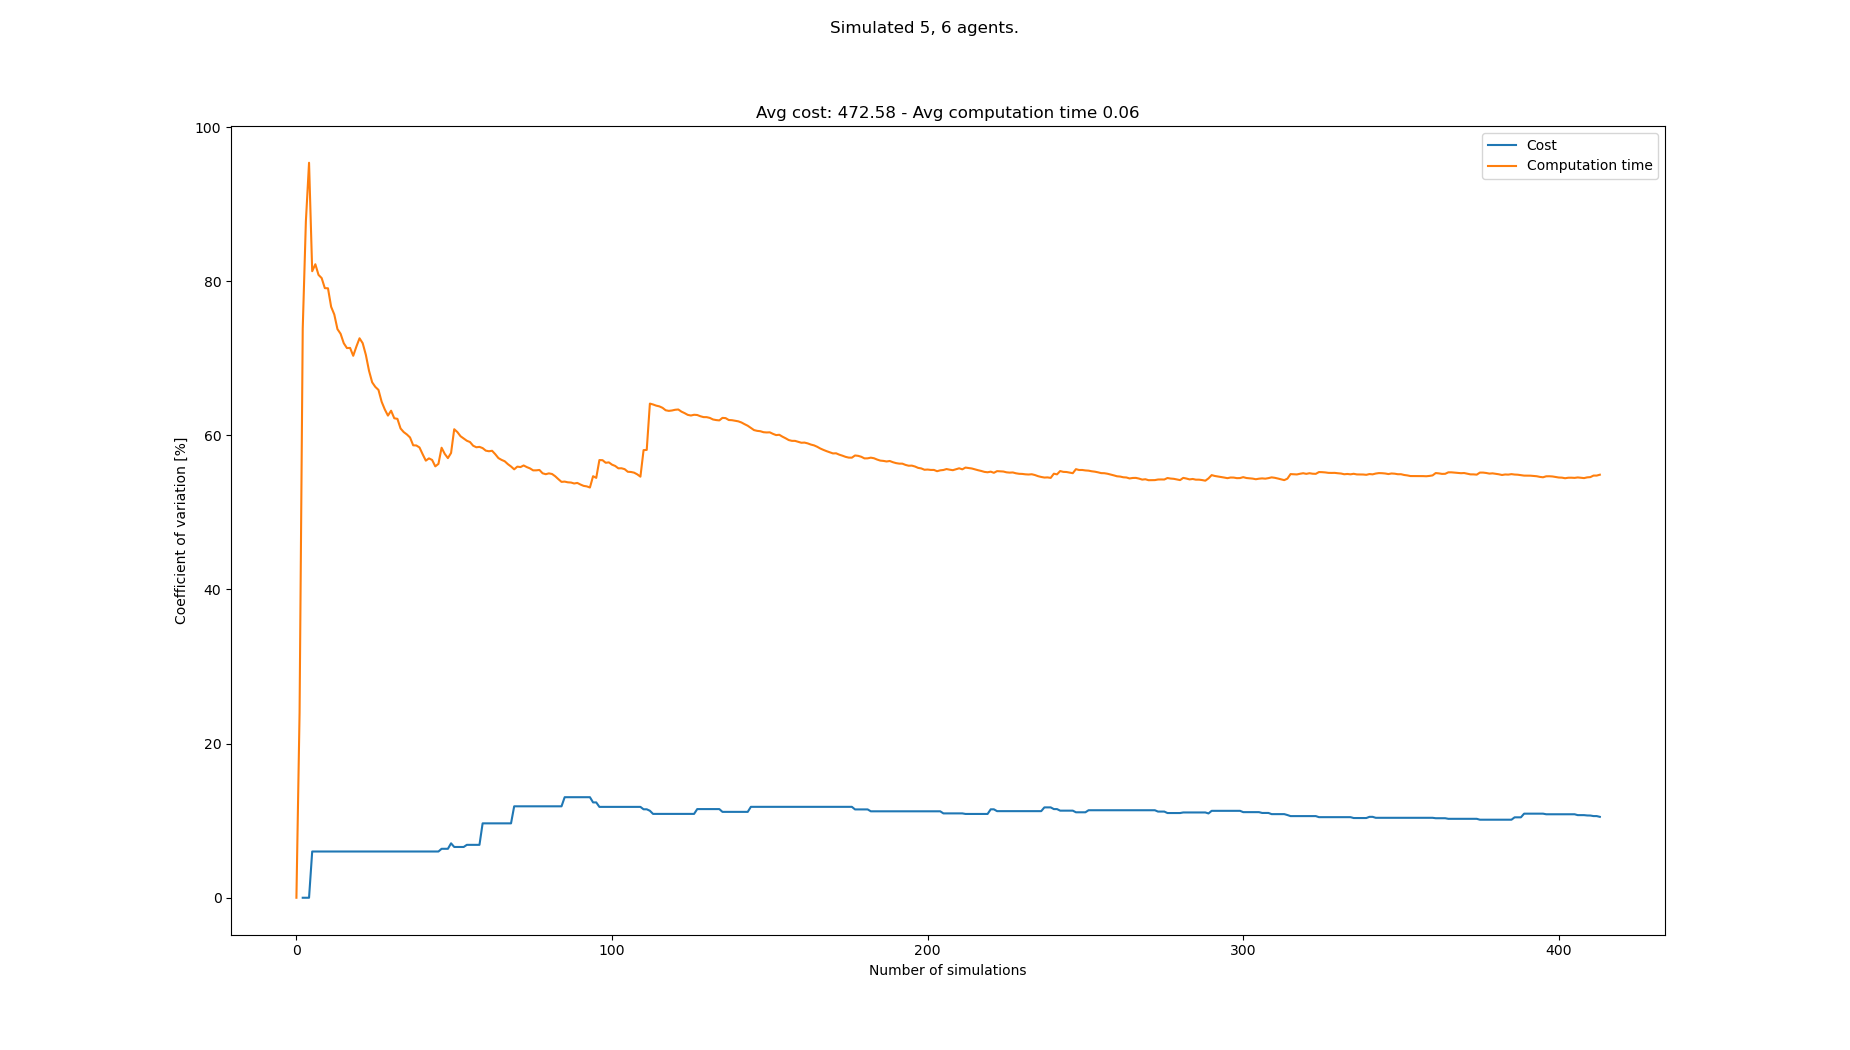

The file beside this chart, header and first rows:
starts, goals, Cost, Cost_var, Cost_mean, Cost_std, Computation time, Computation time_var, Computation time_mean, Computation time_std
[(2, 0), (0, 0), (3, 0), (8, 0), (4, 0),…, [(3, 21), (7, 21), (4, 21), (1, 21), (0,…, , , , , 0.06732, 0.0, 0.06732, 0.0
[(1, 0), (7, 0), (0, 0), (2, 0), (3, 0),…, [(7, 21), (6, 21), (5, 21), (4, 21), (2,…, , , , , 0.04125, 24.01, 0.05428, 0.01303
[(6, 0), (2, 0), (3, 0), (7, 0), (0, 0),…, [(2, 21), (4, 21), (8, 21), (7, 21), (5,…, 583, 0.0, 583.0, 0.0, 0.2292, 73.85, 0.1126, 0.08316
[(0, 0), (8, 0), (1, 0), (4, 0), (3, 0),…, [(2, 21), (6, 21), (4, 21), (5, 21), (1,…, , 0.0, 583.0, 0.0, 0.02924, 87.79, 0.09176, 0.08056
[(2, 0), (7, 0), (8, 0), (6, 0), (5, 0),…, [(7, 21), (5, 21), (4, 21), (1, 21), (0,…, , 0.0, 583.0, 0.0, 0.03138, 95.37, 0.07969, 0.07599
[(8, 0), (4, 0), (3, 0), (7, 0), (2, 0),…, [(0, 21), (8, 21), (4, 21), (6, 21), (5,…, 517, 6.0, 550.0, 33.0, 0.1387, 81.29, 0.08953, 0.07278
[(5, 0), (2, 0), (6, 0), (1, 0), (4, 0),…, [(5, 21), (3, 21), (4, 21), (1, 21), (2,…, , 6.0, 550.0, 33.0, 0.04914, 82.2, 0.08376, 0.06884
[(1, 0), (3, 0), (0, 0), (6, 0), (7, 0),…, [(3, 21), (6, 21), (2, 21), (1, 21), (5,…, , 6.0, 550.0, 33.0, 0.0571, 80.82, 0.08043, 0.065
[(5, 0), (8, 0), (3, 0), (1, 0), (6, 0),…, [(1, 21), (4, 21), (5, 21), (8, 21), (6,…, , 6.0, 550.0, 33.0, 0.05058, 80.4, 0.07711, 0.062
[(0, 0), (4, 0), (2, 0), (3, 0), (6, 0),…, [(8, 21), (0, 21), (6, 21), (7, 21), (1,…, , 6.0, 550.0, 33.0, 0.05452, 79.1, 0.07485, 0.0592
[(6, 0), (5, 0), (4, 0), (7, 0), (2, 0),…, [(4, 21), (5, 21), (2, 21), (8, 21), (7,…, , 6.0, 550.0, 33.0, 0.04547, 79.08, 0.07218, 0.05708
[(0, 0), (5, 0), (7, 0), (3, 0), (2, 0),…, [(0, 21), (1, 21), (7, 21), (8, 21), (2,…, , 6.0, 550.0, 33.0, 0.06232, 76.68, 0.07136, 0.05471
[(6, 0), (0, 0), (7, 0), (4, 0), (8, 0),…, [(4, 21), (6, 21), (1, 21), (7, 21), (0,…, , 6.0, 550.0, 33.0, 0.05135, 75.68, 0.06982, 0.05284
[(7, 0), (2, 0), (6, 0), (4, 0), (0, 0),…, [(0, 21), (4, 21), (6, 21), (5, 21), (2,…, , 6.0, 550.0, 33.0, 0.05973, 73.78, 0.0691, 0.05098
[(0, 0), (8, 0), (2, 0), (5, 0), (6, 0),…, [(6, 21), (4, 21), (8, 21), (7, 21), (2,…, , 6.0, 550.0, 33.0, 0.04803, 73.17, 0.06769, 0.04953
[(6, 0), (5, 0), (3, 0), (8, 0), (0, 0),…, [(7, 21), (4, 21), (8, 21), (2, 21), (0,…, , 6.0, 550.0, 33.0, 0.05376, 71.95, 0.06682, 0.04808
[(8, 0), (2, 0), (6, 0), (4, 0), (0, 0),…, [(0, 21), (2, 21), (6, 21), (7, 21), (3,…, , 6.0, 550.0, 33.0, 0.04772, 71.32, 0.0657, 0.04686
[(8, 0), (7, 0), (1, 0), (5, 0), (3, 0),…, [(6, 21), (2, 21), (8, 21), (4, 21), (3,…, , 6.0, 550.0, 33.0, 0.04097, 71.34, 0.06433, 0.04589
[(2, 0), (7, 0), (5, 0), (0, 0), (3, 0),…, [(3, 21), (5, 21), (6, 21), (0, 21), (7,…, , 6.0, 550.0, 33.0, 0.05148, 70.32, 0.06365, 0.04476
[(3, 0), (0, 0), (6, 0), (7, 0), (8, 0),…, [(1, 21), (4, 21), (7, 21), (6, 21), (0,…, , 6.0, 550.0, 33.0, 0.02891, 71.51, 0.06191, 0.04428
[(6, 0), (1, 0), (8, 0), (5, 0), (2, 0),…, [(0, 21), (7, 21), (3, 21), (2, 21), (5,…, , 6.0, 550.0, 33.0, 0.02855, 72.59, 0.06032, 0.04379
[(6, 0), (5, 0), (2, 0), (0, 0), (7, 0),…, [(2, 21), (3, 21), (1, 21), (0, 21), (5,…, , 6.0, 550.0, 33.0, 0.04499, 71.95, 0.05963, 0.0429
[(6, 0), (1, 0), (2, 0), (0, 0), (5, 0),…, [(6, 21), (1, 21), (3, 21), (4, 21), (2,…, , 6.0, 550.0, 33.0, 0.05828, 70.44, 0.05957, 0.04196
[(8, 0), (3, 0), (6, 0), (0, 0), (5, 0),…, [(3, 21), (4, 21), (2, 21), (1, 21), (0,…, , 6.0, 550.0, 33.0, 0.07643, 68.38, 0.06027, 0.04121
[(2, 0), (5, 0), (0, 0), (6, 0), (3, 0),…, [(2, 21), (7, 21), (3, 21), (4, 21), (8,…, , 6.0, 550.0, 33.0, 0.06324, 66.88, 0.06039, 0.04039
[(7, 0), (3, 0), (8, 0), (0, 0), (4, 0),…, [(3, 21), (1, 21), (0, 21), (4, 21), (2,…, , 6.0, 550.0, 33.0, 0.04695, 66.28, 0.05987, 0.03969
[(0, 0), (1, 0), (5, 0), (7, 0), (3, 0),…, [(2, 21), (7, 21), (6, 21), (1, 21), (3,…, , 6.0, 550.0, 33.0, 0.04391, 65.89, 0.05928, 0.03906
[(1, 0), (8, 0), (4, 0), (3, 0), (0, 0),…, [(2, 21), (0, 21), (4, 21), (8, 21), (7,…, , 6.0, 550.0, 33.0, 0.07067, 64.36, 0.05969, 0.03841
[(3, 0), (1, 0), (5, 0), (4, 0), (7, 0),…, [(5, 21), (2, 21), (7, 21), (4, 21), (6,…, , 6.0, 550.0, 33.0, 0.05656, 63.36, 0.05958, 0.03775
[(8, 0), (0, 0), (6, 0), (1, 0), (7, 0),…, [(4, 21), (2, 21), (5, 21), (8, 21), (1,…, , 6.0, 550.0, 33.0, 0.05298, 62.56, 0.05936, 0.03714
[(2, 0), (6, 0), (1, 0), (5, 0), (8, 0),…, [(0, 21), (1, 21), (8, 21), (6, 21), (7,…, , 6.0, 550.0, 33.0, 0.02965, 63.19, 0.0584, 0.03691
[(6, 0), (5, 0), (0, 0), (8, 0), (2, 0),…, [(7, 21), (8, 21), (6, 21), (5, 21), (3,…, , 6.0, 550.0, 33.0, 0.05792, 62.22, 0.05839, 0.03633
[(6, 0), (4, 0), (5, 0), (2, 0), (3, 0),…, [(3, 21), (5, 21), (6, 21), (8, 21), (0,…, , 6.0, 550.0, 33.0, 0.03932, 62.14, 0.05781, 0.03592
[(5, 0), (7, 0), (8, 0), (0, 0), (6, 0),…, [(3, 21), (5, 21), (8, 21), (2, 21), (7,…, , 6.0, 550.0, 33.0, 0.07511, 60.89, 0.05832, 0.03551
[(5, 0), (0, 0), (4, 0), (6, 0), (1, 0),…, [(2, 21), (1, 21), (3, 21), (8, 21), (0,…, , 6.0, 550.0, 33.0, 0.04732, 60.42, 0.058, 0.03505
[(8, 0), (4, 0), (1, 0), (0, 0), (5, 0),…, [(0, 21), (7, 21), (6, 21), (2, 21), (4,…, , 6.0, 550.0, 33.0, 0.04391, 60.11, 0.05761, 0.03463
[(6, 0), (2, 0), (4, 0), (5, 0), (8, 0),…, [(2, 21), (3, 21), (4, 21), (7, 21), (5,…, , 6.0, 550.0, 33.0, 0.04572, 59.72, 0.05729, 0.03422
[(0, 0), (6, 0), (5, 0), (1, 0), (7, 0),…, [(2, 21), (1, 21), (6, 21), (3, 21), (5,…, , 6.0, 550.0, 33.0, 0.0693, 58.7, 0.05761, 0.03382
[(3, 0), (0, 0), (4, 0), (8, 0), (1, 0),…, [(3, 21), (0, 21), (7, 21), (1, 21), (2,…, , 6.0, 550.0, 33.0, 0.03848, 58.68, 0.05712, 0.03352
[(1, 0), (3, 0), (4, 0), (5, 0), (2, 0),…, [(6, 21), (8, 21), (3, 21), (5, 21), (7,…, , 6.0, 550.0, 33.0, 0.04328, 58.42, 0.05677, 0.03317
[(0, 0), (2, 0), (4, 0), (8, 0), (1, 0),…, [(3, 21), (4, 21), (2, 21), (6, 21), (1,…, , 6.0, 550.0, 33.0, 0.06507, 57.54, 0.05697, 0.03278
[(4, 0), (2, 0), (3, 0), (0, 0), (6, 0),…, [(1, 21), (5, 21), (4, 21), (6, 21), (2,…, , 6.0, 550.0, 33.0, 0.08743, 56.71, 0.0577, 0.03272
[(1, 0), (5, 0), (2, 0), (7, 0), (4, 0),…, [(0, 21), (5, 21), (2, 21), (7, 21), (1,…, , 6.0, 550.0, 33.0, 0.03263, 57.01, 0.05712, 0.03256
[(4, 0), (5, 0), (0, 0), (2, 0), (7, 0),…, [(3, 21), (5, 21), (6, 21), (4, 21), (2,…, , 6.0, 550.0, 33.0, 0.04276, 56.8, 0.05679, 0.03226
[(3, 0), (2, 0), (1, 0), (5, 0), (6, 0),…, [(8, 21), (2, 21), (1, 21), (7, 21), (3,…, , 6.0, 550.0, 33.0, 0.07655, 55.97, 0.05723, 0.03203
[(1, 0), (6, 0), (2, 0), (8, 0), (5, 0),…, [(1, 21), (2, 21), (7, 21), (6, 21), (5,…, , 6.0, 550.0, 33.0, 0.0315, 56.3, 0.05667, 0.0319
[(0, 0), (8, 0), (3, 0), (4, 0), (7, 0),…, [(6, 21), (7, 21), (2, 21), (4, 21), (1,…, 506, 6.352, 535.3, 34, 0.1485, 58.39, 0.05862, 0.03423
[(1, 0), (4, 0), (8, 0), (0, 0), (3, 0),…, [(4, 21), (6, 21), (7, 21), (8, 21), (5,…, , 6.352, 535.3, 34, 0.07281, 57.59, 0.05892, 0.03393
[(3, 0), (1, 0), (0, 0), (6, 0), (4, 0),…, [(8, 21), (4, 21), (2, 21), (5, 21), (1,…, , 6.352, 535.3, 34, 0.05687, 57.04, 0.05888, 0.03358
[(2, 0), (8, 0), (4, 0), (1, 0), (5, 0),…, [(3, 21), (1, 21), (5, 21), (6, 21), (4,…, 484, 7.061, 522.5, 36.9, 0.1331, 57.71, 0.06036, 0.03483
[(5, 0), (0, 0), (6, 0), (2, 0), (8, 0),…, [(3, 21), (5, 21), (8, 21), (6, 21), (0,…, 550, 6.588, 528.0, 34.79, 0.1768, 60.79, 0.06264, 0.03808
[(1, 0), (8, 0), (6, 0), (2, 0), (5, 0),…, [(2, 21), (0, 21), (4, 21), (6, 21), (8,…, , 6.588, 528.0, 34.79, 0.05291, 60.42, 0.06246, 0.03774
[(0, 0), (4, 0), (7, 0), (5, 0), (2, 0),…, [(8, 21), (1, 21), (4, 21), (7, 21), (3,…, , 6.588, 528.0, 34.79, 0.06064, 59.88, 0.06242, 0.03738
[(5, 0), (4, 0), (0, 0), (1, 0), (8, 0),…, [(7, 21), (4, 21), (8, 21), (0, 21), (2,…, , 6.588, 528.0, 34.79, 0.05048, 59.59, 0.0622, 0.03707
[(8, 0), (6, 0), (5, 0), (1, 0), (4, 0),…, [(1, 21), (3, 21), (7, 21), (8, 21), (6,…, 484, 6.864, 520.7, 35.74, 0.1184, 59.3, 0.06322, 0.03749
[(2, 0), (4, 0), (8, 0), (1, 0), (0, 0),…, [(3, 21), (1, 21), (8, 21), (7, 21), (4,…, , 6.864, 520.7, 35.74, 0.04721, 59.13, 0.06294, 0.03721
[(3, 0), (8, 0), (2, 0), (5, 0), (0, 0),…, [(1, 21), (6, 21), (5, 21), (4, 21), (7,…, , 6.864, 520.7, 35.74, 0.06044, 58.65, 0.06289, 0.03689
[(6, 0), (2, 0), (0, 0), (8, 0), (3, 0),…, [(2, 21), (6, 21), (0, 21), (8, 21), (5,…, , 6.864, 520.7, 35.74, 0.04835, 58.45, 0.06264, 0.03662
[(4, 0), (6, 0), (5, 0), (0, 0), (1, 0),…, [(3, 21), (5, 21), (8, 21), (6, 21), (0,…, , 6.864, 520.7, 35.74, 0.04009, 58.5, 0.06226, 0.03642
[(0, 0), (1, 0), (6, 0), (2, 0), (7, 0),…, [(5, 21), (2, 21), (6, 21), (0, 21), (1,…, 418, 9.652, 506.0, 48.84, 0.1213, 58.34, 0.06324, 0.0369
... 333 more rows
